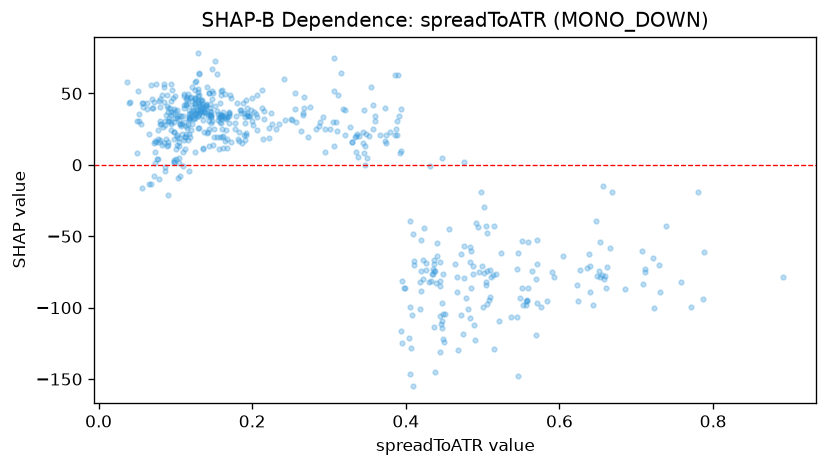

Source data for this figure (header and first rows):
feature_value, shap_value
0.091, 37.2
0.1049, 31.37
0.0949, 29.68
0.226, 28.71
0.4721, -62.24
0.0978, 17.87
0.0858, 15.14
0.3925, 8.611
0.1693, 29.15
0.5153, -128.7
0.0779, 24.12
0.0834, 26.53
0.098, 29.99
0.206, 33.22
0.1941, 33.86
0.0718, 43.91
0.0753, 56.45
0.5761, -99.4
0.198, 38.73
0.0857, 43.76
0.0404, 44
0.3868, 25.29
0.0575, 43.13
0.17, 34.35
0.0853, 54.5
0.094, 56.38
0.2515, 31.19
0.0982, 39.01
0.2422, 31.4
0.0702, 39.72
0.1778, 29.2
0.0722, 15.46
0.6382, -62.41
0.0795, 28.74
0.6566, -14.53
0.5579, -95.25
0.0754, 15.7
0.669, -18.73
0.1996, 30.38
0.6614, -71.85
0.0551, 28.77
0.0501, 30.5
0.4407, -63.58
0.5093, -73.34
0.0581, 40.69
0.0571, 43.5
0.0783, 44.45
0.5929, -78.41
0.1041, 16.28
0.59, -75.25
0.1823, 16.72
0.1299, 38.53
0.1571, 33.42
0.1567, 10.81
0.3796, 23.29
0.1589, 34.72
0.1472, 51.57
0.5712, -96.56
0.1719, 46.99
0.5463, -147.5
... 512 more rows
